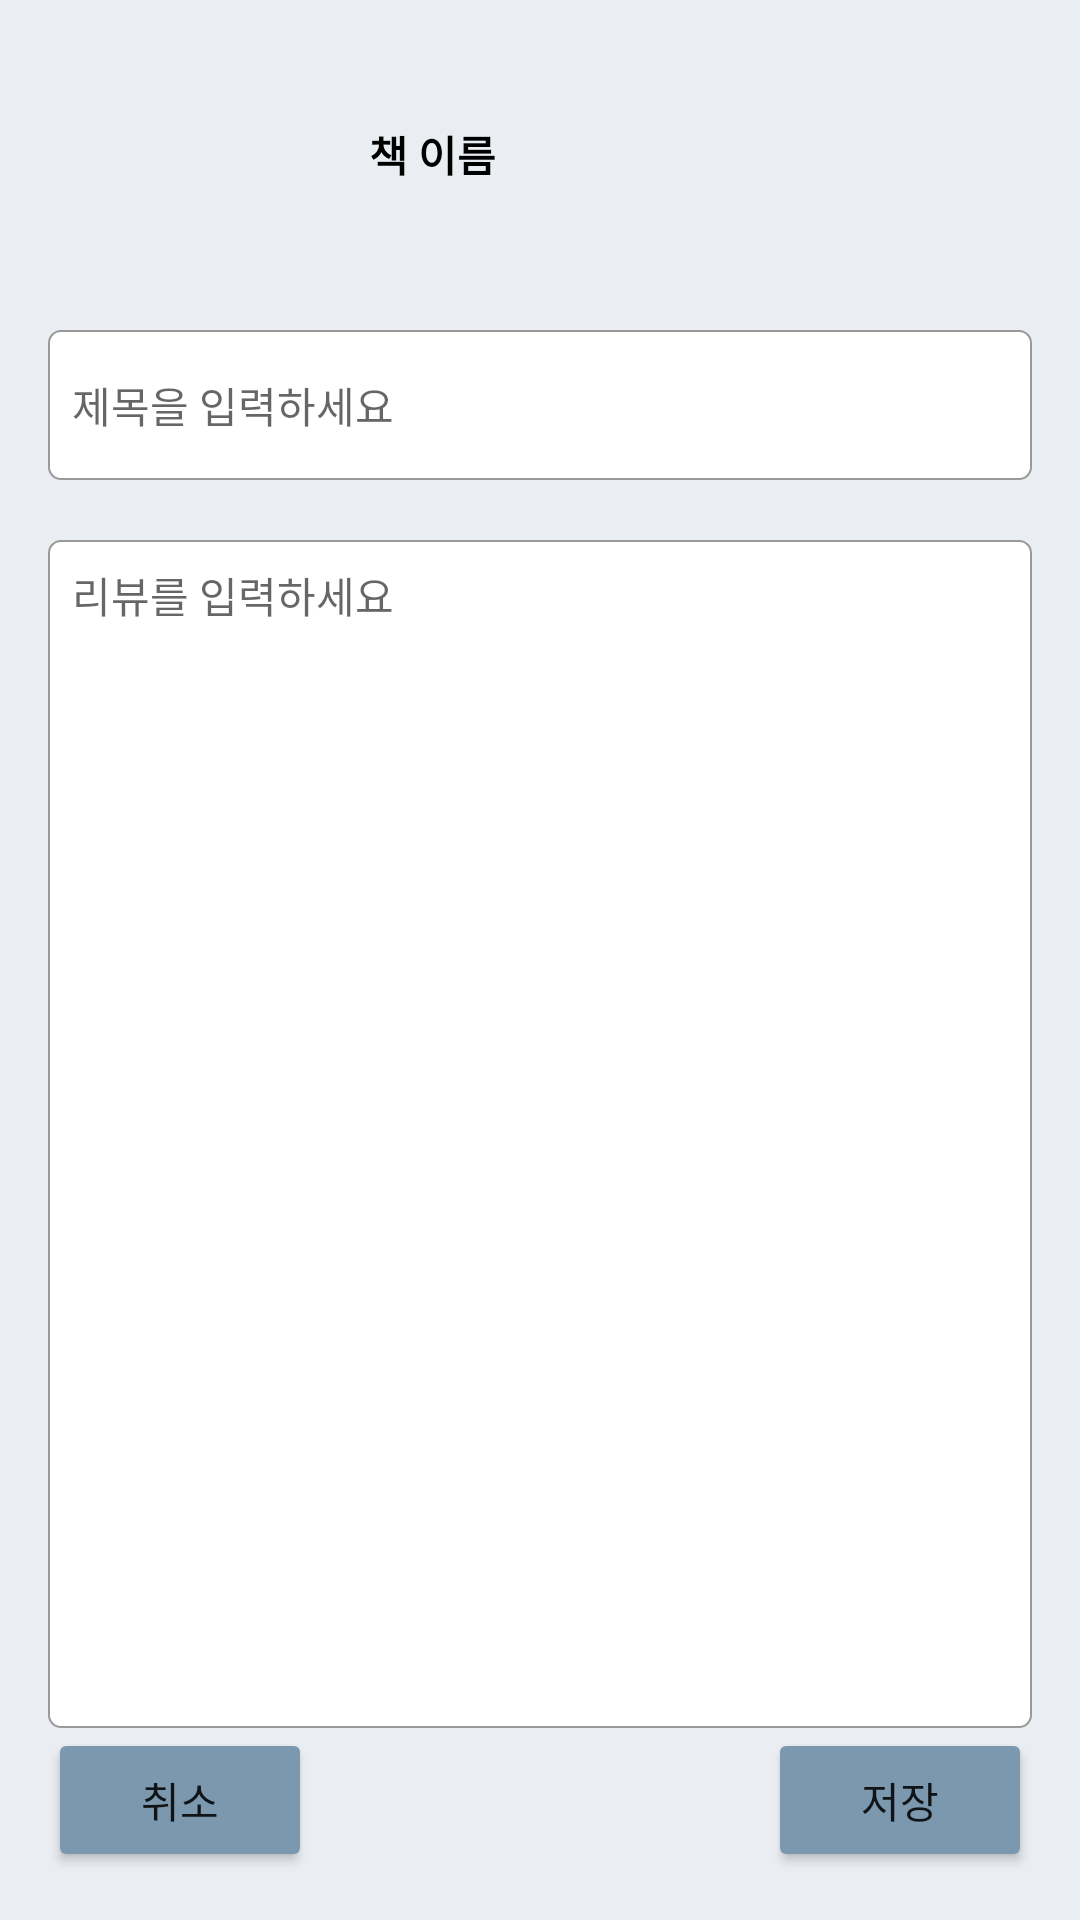

Layout XML and referenced resources for this Android screen:
<!-- AndroidManifest.xml: application theme AppTheme -->
<!-- res/layout/activity_add_rev.xml -->
<?xml version="1.0" encoding="utf-8"?>
<LinearLayout xmlns:android="http://schemas.android.com/apk/res/android"
    xmlns:app="http://schemas.android.com/apk/res-auto"
    xmlns:tools="http://schemas.android.com/tools"
    android:layout_width="match_parent"
    android:layout_height="match_parent"
    android:orientation="vertical"
    android:padding="16dp"
    tools:context=".AddRevActivity"
    android:background="#44BACAD8">

    <RelativeLayout
        android:layout_width="match_parent"
        android:layout_height="wrap_content">
        <ImageView
            android:id="@+id/iv_cover"
            android:layout_width="75dp"
            android:layout_height="wrap_content"
            android:layout_margin="8dp"
            android:layout_centerVertical="true"
            android:src="@drawable/sample"
            android:adjustViewBounds="true"/>

        <TextView
            android:id="@+id/bookTitle"
            android:layout_width="wrap_content"
            android:layout_height="wrap_content"
            android:layout_marginLeft="16dp"
            android:layout_marginTop="25dp"
            android:layout_toRightOf="@id/iv_cover"
            android:text="책 이름"
            android:textColor="#000000"
            android:textStyle="bold"/>

        <TextView
            android:id="@+id/bookAuthor"
            android:layout_width="wrap_content"
            android:layout_height="wrap_content"
            android:layout_below="@id/bookTitle"
            android:text=""
            android:textColor="#000000"
            android:textSize="12sp"
            android:layout_toRightOf="@id/iv_cover"
            android:layout_margin="16dp"/>
    </RelativeLayout>

    <EditText
        android:id="@+id/et_revTitle"
        android:layout_width="match_parent"
        android:layout_height="50dp"
        android:hint="제목을 입력하세요"
        android:textSize="14sp"
        android:background="@drawable/bg_revedit"
        android:padding="8dp"
        android:textColor="#000000"
        android:maxLines="1"/>

    <com.google.android.material.textfield.TextInputEditText
        android:id="@+id/et_revContent"
        android:layout_width="match_parent"
        android:layout_height="0dp"
        android:layout_marginTop="20dp"
        android:layout_weight="1"
        android:background="@drawable/bg_revedit"
        android:gravity="top"
        android:hint="리뷰를 입력하세요"
        android:textColor="#000000"
        android:padding="8dp"
        android:textSize="14sp" />

    <LinearLayout
        android:layout_width="match_parent"
        android:layout_height="wrap_content"
        android:orientation="horizontal">
        <Button
            android:layout_width="wrap_content"
            android:layout_height="wrap_content"
            android:text="취소"
            android:backgroundTint="#7B98AF"
            android:onClick="clickBack"/>
        <View
            android:layout_width="0dp"
            android:layout_weight="1"
            android:layout_height="match_parent"/>
        <Button
            android:layout_width="wrap_content"
            android:layout_height="wrap_content"
            android:text="저장"
            android:backgroundTint="#7B98AF"
            android:onClick="clickSave"/>
    </LinearLayout>



</LinearLayout>
<!-- resources referenced by this layout -->
<resources>
  <!-- drawable bg_revedit (drawable) -->
  <?xml version="1.0" encoding="utf-8"?>
  <shape xmlns:android="http://schemas.android.com/apk/res/android"
      android:shape="rectangle">
  
      <stroke android:width="0.5dp" android:color="#999999"/>
      <corners android:radius="4dp"/>
      <solid android:color="#ffffffff"/>
  
  </shape>
  <style name="AppTheme" parent="Theme.AppCompat.Light.NoActionBar">
          
          <item name="colorPrimary">#2870AA</item>
          <item name="colorPrimaryDark">@color/colorPrimaryDark</item>
          <item name="colorAccent">#363E68</item>
  
  
  
  
  
  
      </style>
  <color name="colorPrimaryDark">#99888888</color>
</resources>
